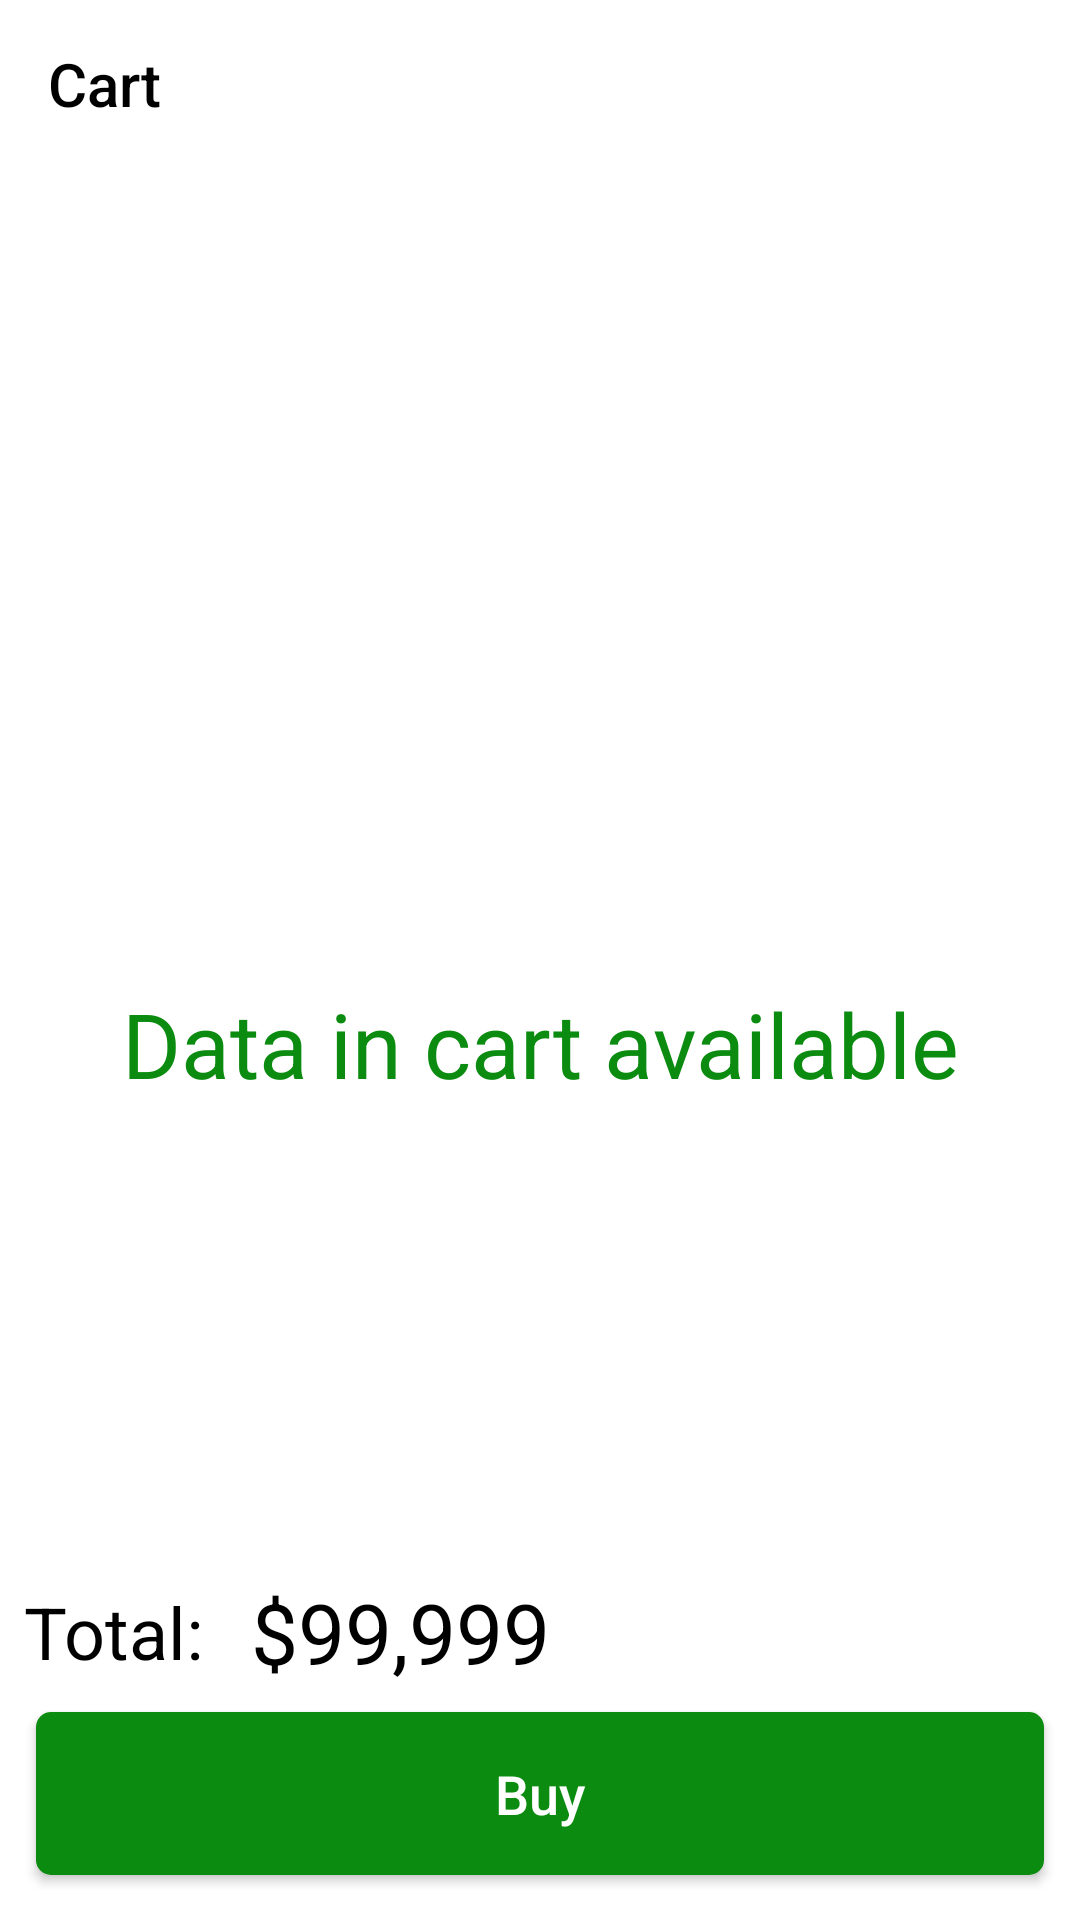

Layout XML and referenced resources for this Android screen:
<!-- AndroidManifest.xml: application theme Theme.ProductTest -->
<!-- res/layout/activity_cart.xml -->
<?xml version="1.0" encoding="utf-8"?>
<LinearLayout xmlns:android="http://schemas.android.com/apk/res/android"
    xmlns:app="http://schemas.android.com/apk/res-auto"
    xmlns:tools="http://schemas.android.com/tools"
    android:layout_width="match_parent"
    android:layout_height="match_parent"
    android:orientation="vertical"
    android:background="@color/white"
    tools:context=".activity.CartActivity">
    <com.google.android.material.appbar.AppBarLayout
        android:layout_width="match_parent"
        android:layout_height="wrap_content"
        android:theme="@style/AppTheme.AppBarOverlay">

        <androidx.appcompat.widget.Toolbar
            android:id="@+id/toolbarCart"
            app:title="Cart"
            android:layout_width="match_parent"
            android:layout_height="?attr/actionBarSize"
            android:background="@android:color/white"
            android:theme="@style/ToolbarColoredBackArrow"
            app:titleTextColor="@android:color/black"
            app:popupTheme="@style/AppTheme.PopupOverlay">
        </androidx.appcompat.widget.Toolbar>
    </com.google.android.material.appbar.AppBarLayout>
    <RelativeLayout
        android:layout_width="match_parent"
        android:layout_height="match_parent">
        <androidx.recyclerview.widget.RecyclerView
            android:id="@+id/recyclerViewProduct"
            android:layout_width="match_parent"
            android:layout_height="match_parent"
            android:layout_marginBottom="130dp"
            android:background="@android:color/transparent"
            android:scrollbars="vertical">
        </androidx.recyclerview.widget.RecyclerView>
        <TextView
            android:layout_width="match_parent"
            android:layout_height="match_parent"
            android:id="@+id/txtNoData"
            android:textColor="@color/colorGreen"
            android:textSize="@dimen/dimen_30"
            android:text="@string/Notdataincart"
            android:gravity="center"/>
        <LinearLayout
            android:layout_width="match_parent"
            android:layout_height="wrap_content"
            android:layout_alignParentBottom="true"
            android:orientation="vertical">
            <androidx.cardview.widget.CardView
                android:layout_width="match_parent"
                app:cardBackgroundColor="@android:color/white"
                app:cardCornerRadius="4dp"
                android:layout_height="wrap_content">
                <LinearLayout
                    android:layout_width="match_parent"
                    android:layout_height="wrap_content"
                    android:orientation="vertical">
                    <RelativeLayout
                        android:layout_marginBottom="10dp"
                        android:layout_width="match_parent"
                        android:layout_height="match_parent">

                        <LinearLayout
                            android:id="@+id/liearTotal"
                            android:layout_width="wrap_content"
                            android:layout_height="wrap_content"
                            android:layout_margin="8dp"
                            android:gravity="center_vertical"
                            android:orientation="horizontal">
                            <TextView
                                android:layout_width="wrap_content"
                                android:layout_height="wrap_content"
                                android:text="Total: "
                                android:textColor="@android:color/black"
                                android:textSize="24sp" />
                            <TextView
                                android:id="@+id/txtTotalProduct"
                                android:layout_width="wrap_content"
                                android:layout_height="wrap_content"
                                android:text="$99,999 "
                                android:layout_marginLeft="10dp"
                                android:textColor="@android:color/black"
                                android:textSize="28sp" />
                        </LinearLayout>
                        <Button
                            android:background="@drawable/buttonaddproduct"
                            android:layout_below="@id/liearTotal"
                            android:id="@+id/btnProduct"
                            android:layout_width="match_parent"
                            android:layout_height="wrap_content"
                            android:layout_marginLeft="12dp"
                            android:layout_marginRight="12dp"
                            android:layout_marginBottom="5dp"
                            android:text="Buy"
                            android:textColor="@color/colorWhite"
                            android:textAllCaps="false"
                            android:textSize="18dp" />
                    </RelativeLayout>
                </LinearLayout>
            </androidx.cardview.widget.CardView>
        </LinearLayout>
    </RelativeLayout>
</LinearLayout>
<!-- resources referenced by this layout -->
<resources>
  <color name="colorGreen">#0B8B10</color>
  <color name="colorWhite">#FFFFFF</color>
  <color name="white">#FFFFFFFF</color>
  <dimen name="dimen_30">30dp</dimen>
  <!-- drawable buttonaddproduct (drawable) -->
  <?xml version="1.0" encoding="utf-8"?>
      <shape xmlns:android="http://schemas.android.com/apk/res/android">
          <corners android:radius="@dimen/dimen_5"/>
  
          <solid android:color="#0B8B10"/>
          <padding android:top="@dimen/dimen_15"
              android:right="@dimen/dimen_15"
              android:left="@dimen/dimen_15"
              android:bottom="@dimen/dimen_15"/>
      </shape>
  <string name="Notdataincart">Data in cart available</string>
  <style name="AppTheme.AppBarOverlay" parent="ThemeOverlay.AppCompat.Dark.ActionBar" />
  <style name="AppTheme.PopupOverlay" parent="ThemeOverlay.AppCompat.Light" />
  <style name="ToolbarColoredBackArrow" parent="Theme.ProductTest">
          <item name="android:textColorSecondary">@android:color/black</item>
      </style>
  <style name="Theme.ProductTest" parent="Theme.AppCompat.Light.NoActionBar">
          
          <item name="colorPrimary">#eeeeee</item>
          <item name="colorPrimaryDark">@color/colorWhite</item>
          <item name="colorAccent">@color/colorGreen</item>
          <item name="android:windowLightStatusBar">true</item>
  
          
          <item name="colorSecondary">@color/teal_200</item>
          <item name="colorSecondaryVariant">@color/teal_700</item>
          <item name="colorOnSecondary">@color/black</item>
          
          
  
      </style>
  <dimen name="dimen_5">5dp</dimen>
  <dimen name="dimen_15">15dp</dimen>
  <color name="teal_200">#FF03DAC5</color>
  <color name="teal_700">#FF018786</color>
  <color name="black">#FF000000</color>
</resources>
